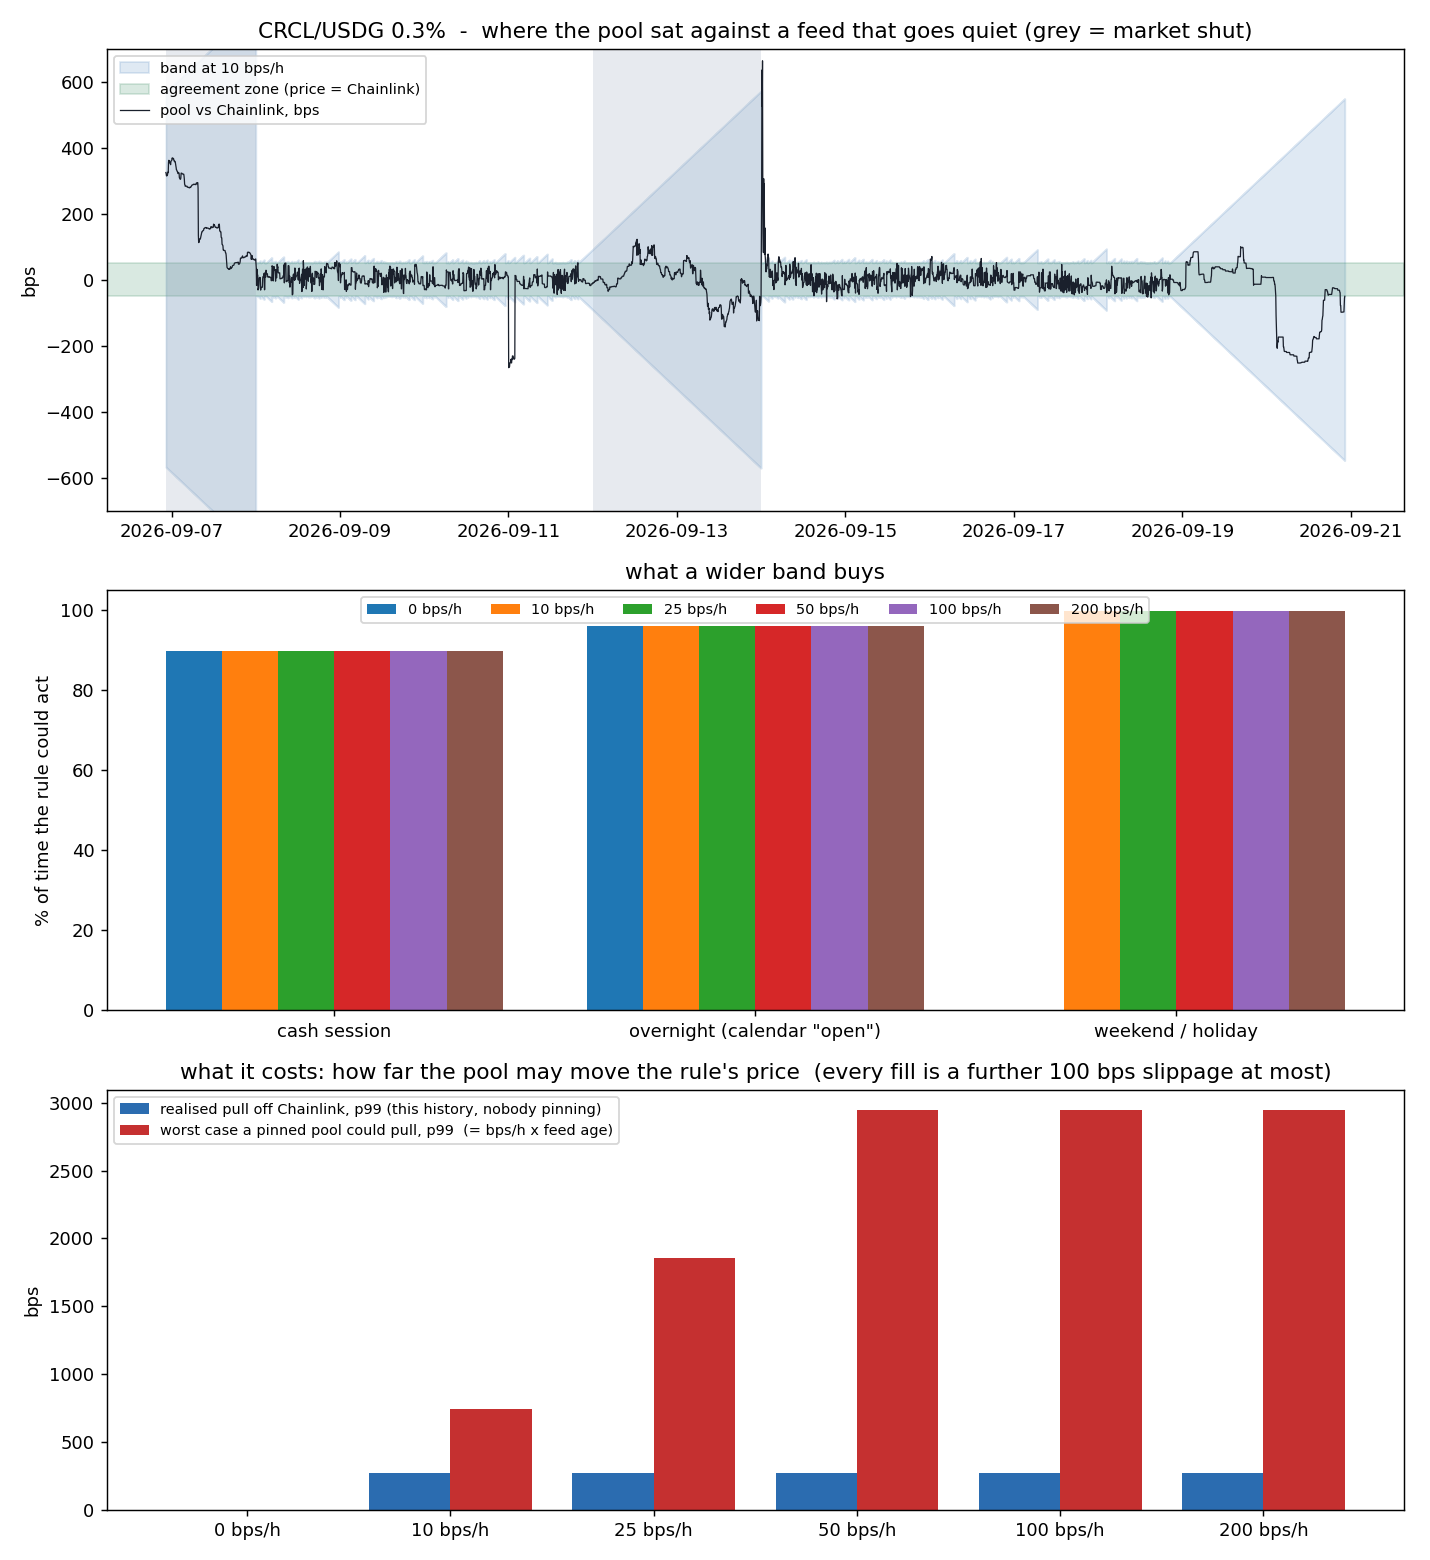

The table this chart was drawn from, first rows:
bandBpsPerHour, open_cash_pct, open_overnight_pct, open_weekend_pct, open_all_pct, pull_p50_bps, pull_p99_bps, pull_max_bps, worstcase_pull_p50_bps, worstcase_pull_p99_bps, worstcase_fill_vs_feed_p99_bps
0, 89.7, 96.1, 0.0, 60.7, 0.0, 0.0, 0.0, 0.0, 0.0, 100.0
10, 89.7, 96.1, 99.7, 96.3, 0.0, 272.7, 319.2, 10.1, 742.2, 842.2
25, 89.7, 96.1, 99.7, 96.3, 0.0, 272.7, 319.2, 25.2, 1855, 1955
50, 89.7, 96.1, 99.7, 96.3, 0.0, 272.7, 319.2, 50.5, 2950, 3050
100, 89.7, 96.1, 99.7, 96.3, 0.0, 272.7, 319.2, 101.0, 2950, 3050
200, 89.7, 96.1, 99.7, 96.3, 0.0, 272.7, 319.2, 202.0, 2950, 3050
